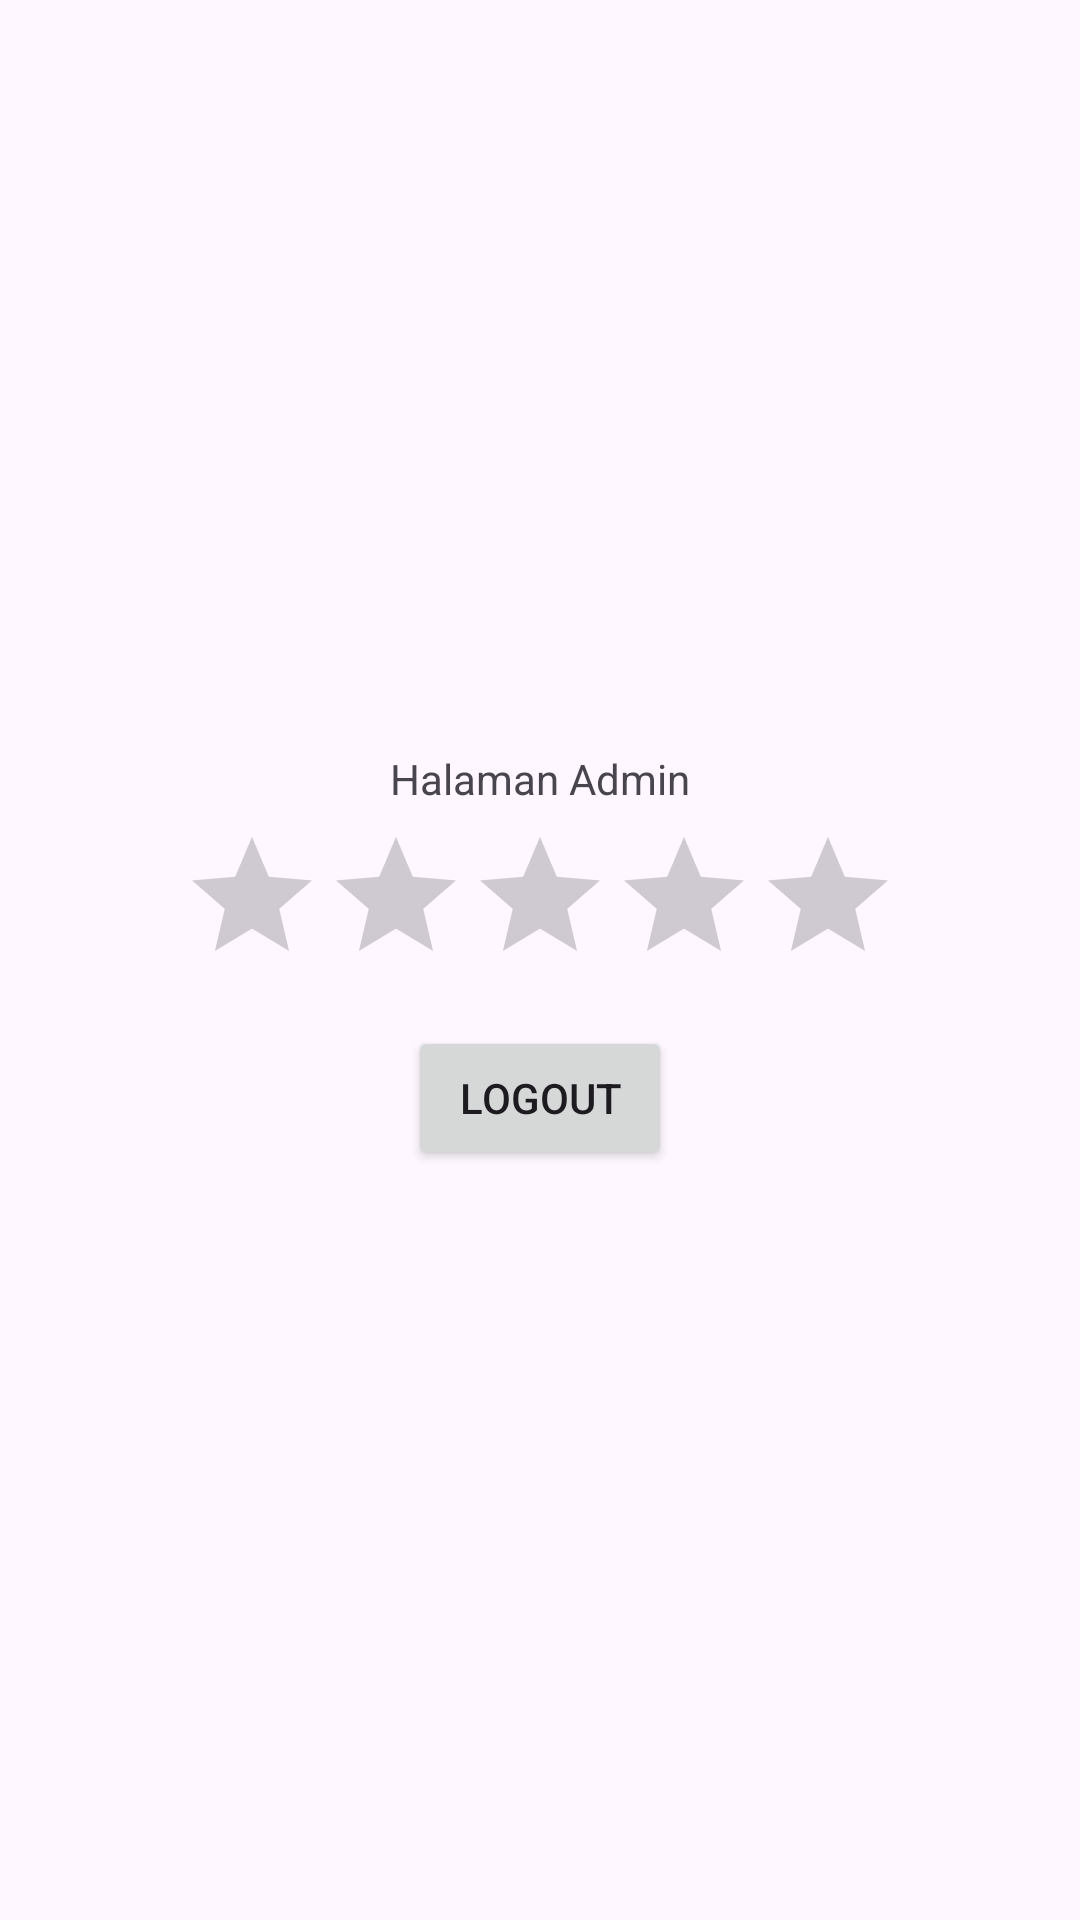

Layout XML and referenced resources for this Android screen:
<!-- AndroidManifest.xml: application theme Theme.Aktifitas7_2 -->
<!-- res/layout/activity_admin.xml -->
<?xml version="1.0" encoding="utf-8"?>
<LinearLayout xmlns:android="http://schemas.android.com/apk/res/android"
    xmlns:app="http://schemas.android.com/apk/res-auto"
    xmlns:tools="http://schemas.android.com/tools"
    android:id="@+id/main"
    android:layout_width="match_parent"
    android:layout_height="match_parent"
    tools:context=".AdminActivity">

    <LinearLayout
        android:orientation="vertical"
        android:layout_width="match_parent"
        android:layout_height="match_parent"
        android:padding="16dp"
        android:gravity="center">

        <TextView
            android:layout_width="wrap_content"
            android:layout_height="wrap_content"
            android:layout_marginBottom="6dp"
            android:text="@string/label_activity_admin"/>

        <RatingBar
            android:id="@+id/rating_bar"
            android:layout_width="wrap_content"
            android:layout_height="wrap_content"
            android:layout_marginBottom="10dp"/>

        <Button
            android:id="@+id/button_logout"
            android:layout_width="wrap_content"
            android:layout_height="wrap_content"
            android:text="@string/button_logout"/>

    </LinearLayout>

</LinearLayout>
<!-- resources referenced by this layout -->
<resources>
  <string name="button_logout">LOGOUT</string>
  <string name="label_activity_admin">Halaman Admin</string>
  <style name="Theme.Aktifitas7_2" parent="Base.Theme.Aktifitas7_2" />
  <style name="Base.Theme.Aktifitas7_2" parent="Theme.Material3.DayNight.NoActionBar">
          
          
      </style>
</resources>
